Image classification data set "Nutrition Food Proj -B0-.folder (1)" (shreeja-tangutur/DS-4002-Group4Project3 on GitHub). Class labels (64): american cheese, apple, avocado, BBQ chicken pizza, BBQ pizza, banana, beef, beef fillet, beef goulash, beef patty, beef pizza, beef ribs, beef steak, biscuit, blueberry yogurt, cheese pizza, chicken pizza, chocolate yogurt, cupcake, donut, double cheeseburger, egg roll, grapes, grilled chicken salad, grilled pizza, ground beef, honey, hot chocolate, hot dog, jackfruit, kiwi, lemon, lime, lychees, mango, mayonnaise, milk, mozzarella, muffin, mustard, orange, pancake, papaya, parsley, passion fruit, peach, pear, pepper, pie, pineapple, plum, raspberries, sandwich, sausage pizza, seafood pizza, strawberries, strawberry jam, tangerine, vanilla yogurt, vegetable pizza, waffles, watermelon, yogurt, zinger burger.

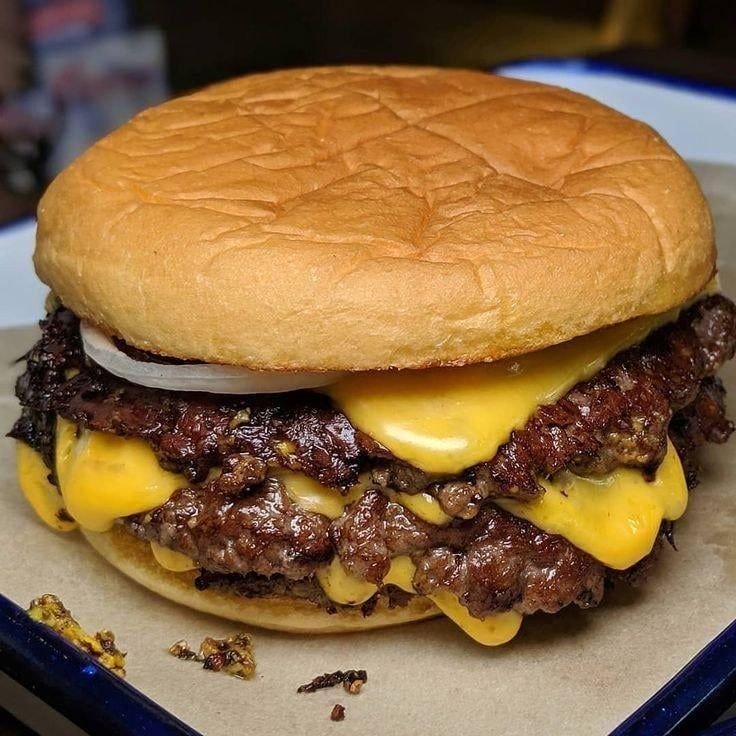
Label: double cheeseburger

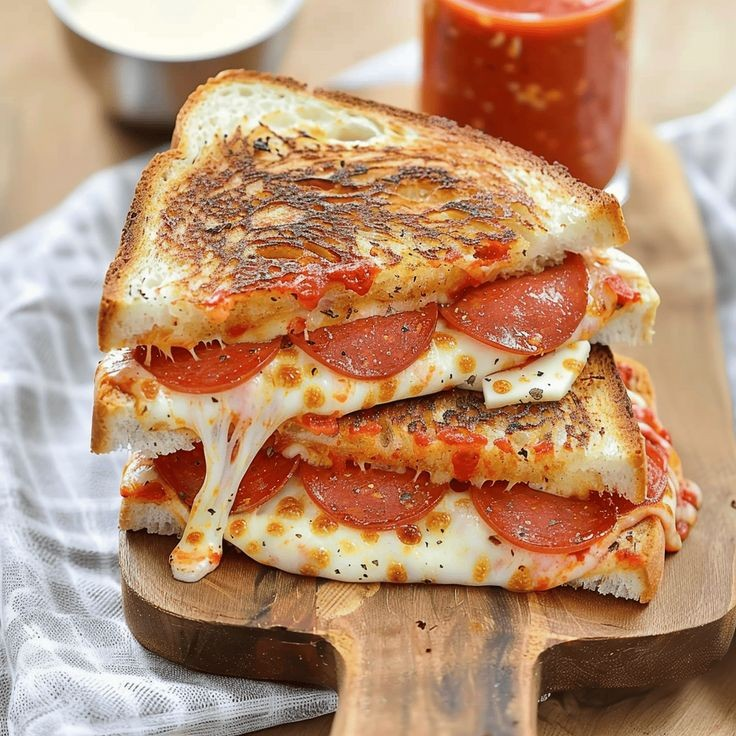
Label: cheese pizza

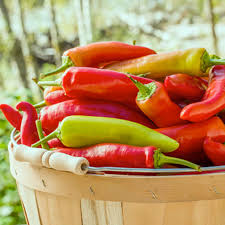
Label: pepper

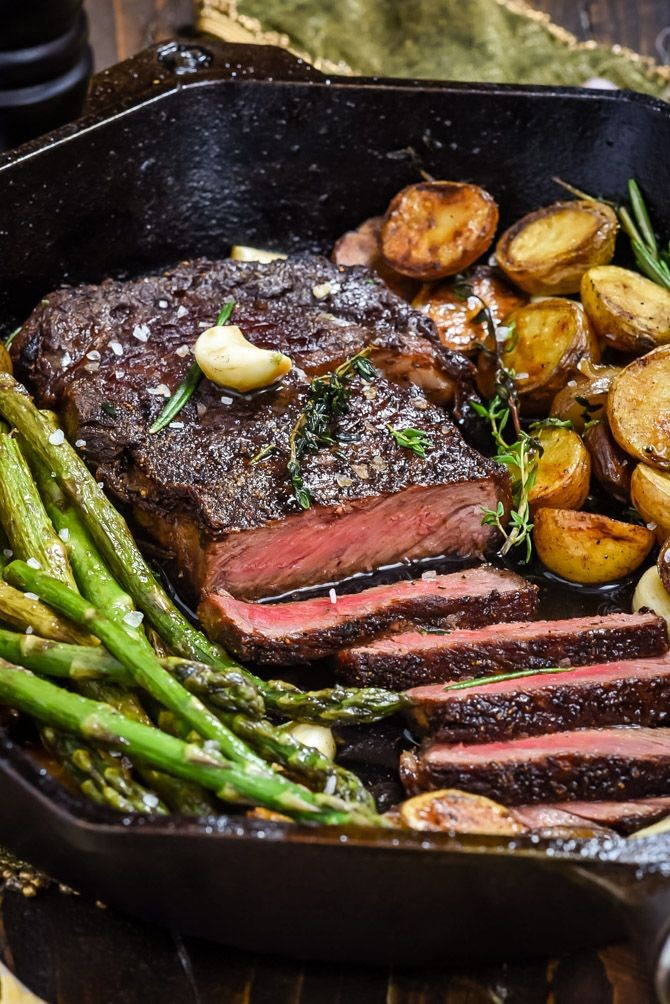
Label: beef steak

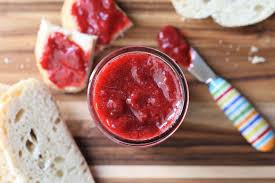
Label: strawberry jam

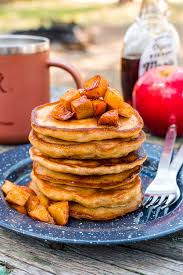
Label: pancake
